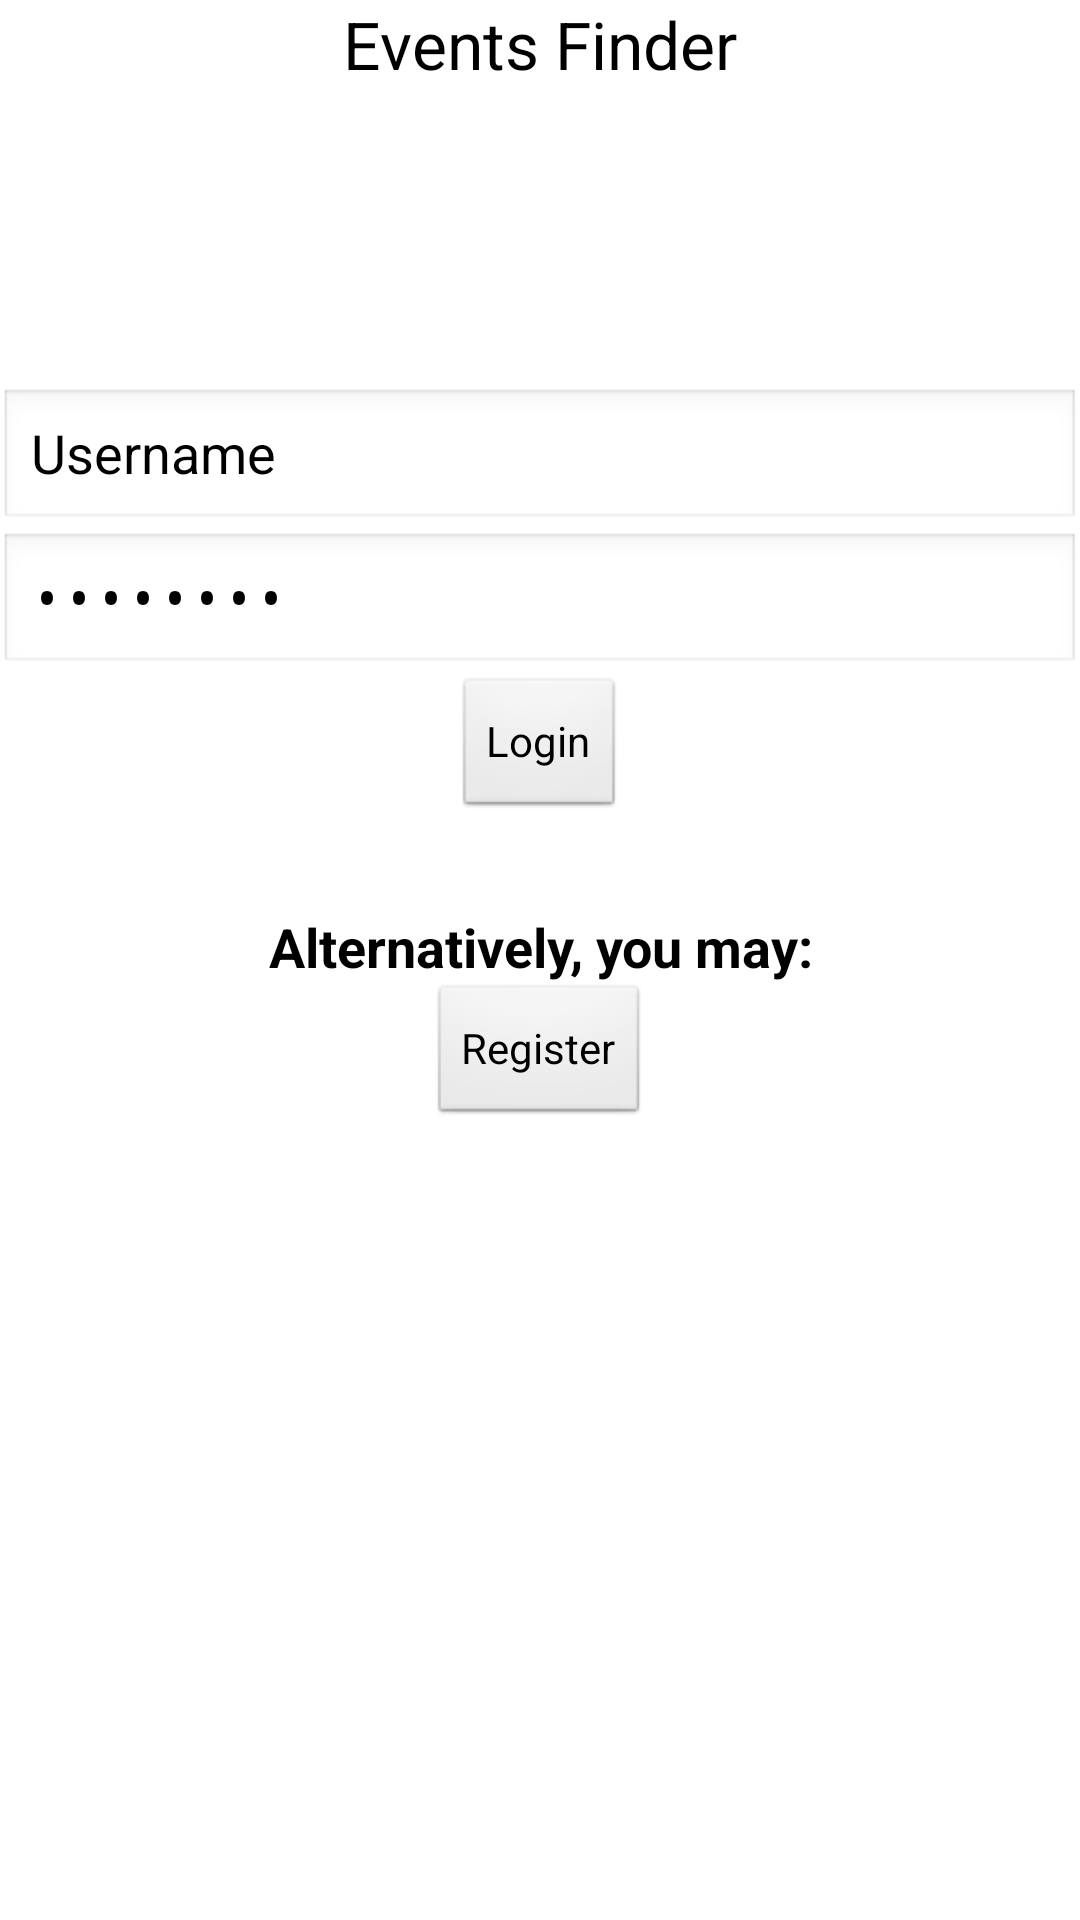

Produce the Android XML layout that renders to this screen, including the resource entries it uses.
<!-- AndroidManifest.xml: application theme AppTheme -->
<!-- res/layout/activity_main.xml -->
<LinearLayout xmlns:android="http://schemas.android.com/apk/res/android"
    xmlns:tools="http://schemas.android.com/tools" android:layout_width="match_parent"
    android:layout_height="match_parent" android:paddingLeft="@dimen/activity_horizontal_margin"
    android:paddingRight="@dimen/activity_horizontal_margin"
    android:paddingTop="@dimen/activity_vertical_margin"
    android:paddingBottom="@dimen/activity_vertical_margin" tools:context=".MainActivity"
    android:weightSum="1"
    android:orientation="vertical">

    <TextView
        android:layout_width="wrap_content"
        android:layout_height="wrap_content"
        android:textAppearance="?android:attr/textAppearanceLarge"
        android:text="Events Finder"
        android:id="@+id/homeTitle"
        android:layout_gravity="center_horizontal" />

    <EditText
        android:layout_width="match_parent"
        android:layout_height="wrap_content"
        android:inputType="textEmailAddress"
        android:ems="10"
        android:id="@+id/txtUsername"
        android:layout_gravity="center_horizontal"
        android:text="Username"
        android:layout_marginTop="100dp" />

    <EditText
        android:layout_width="match_parent"
        android:layout_height="wrap_content"
        android:inputType="textPassword"
        android:ems="10"
        android:id="@+id/txtPassword"
        android:layout_gravity="center_horizontal"
        android:text="Password" />

    <Button
        android:layout_width="wrap_content"
        android:layout_height="wrap_content"
        android:text="Login"
        android:id="@+id/btnLogin"
        android:layout_gravity="center_horizontal"
        android:layout_marginTop="0dp" />

    <TextView
        android:layout_width="wrap_content"
        android:layout_height="wrap_content"
        android:textAppearance="?android:attr/textAppearanceMedium"
        android:text="Alternatively, you may:"
        android:id="@+id/textView"
        android:layout_gravity="center_horizontal"
        android:paddingTop="30dp"
        android:textAlignment="center"
        android:textStyle="bold"
        android:textColor="#000000" />

    <Button
        android:layout_width="wrap_content"
        android:layout_height="wrap_content"
        android:text="Register"
        android:id="@+id/btnRegister"
        android:layout_gravity="center_horizontal" />
</LinearLayout>
<!-- resources referenced by this layout -->
<resources>
  <style name="AppTheme" parent="AppBaseTheme">
          
      </style>
  <style name="AppBaseTheme" parent="android:Theme.Light">
          
      </style>
</resources>
